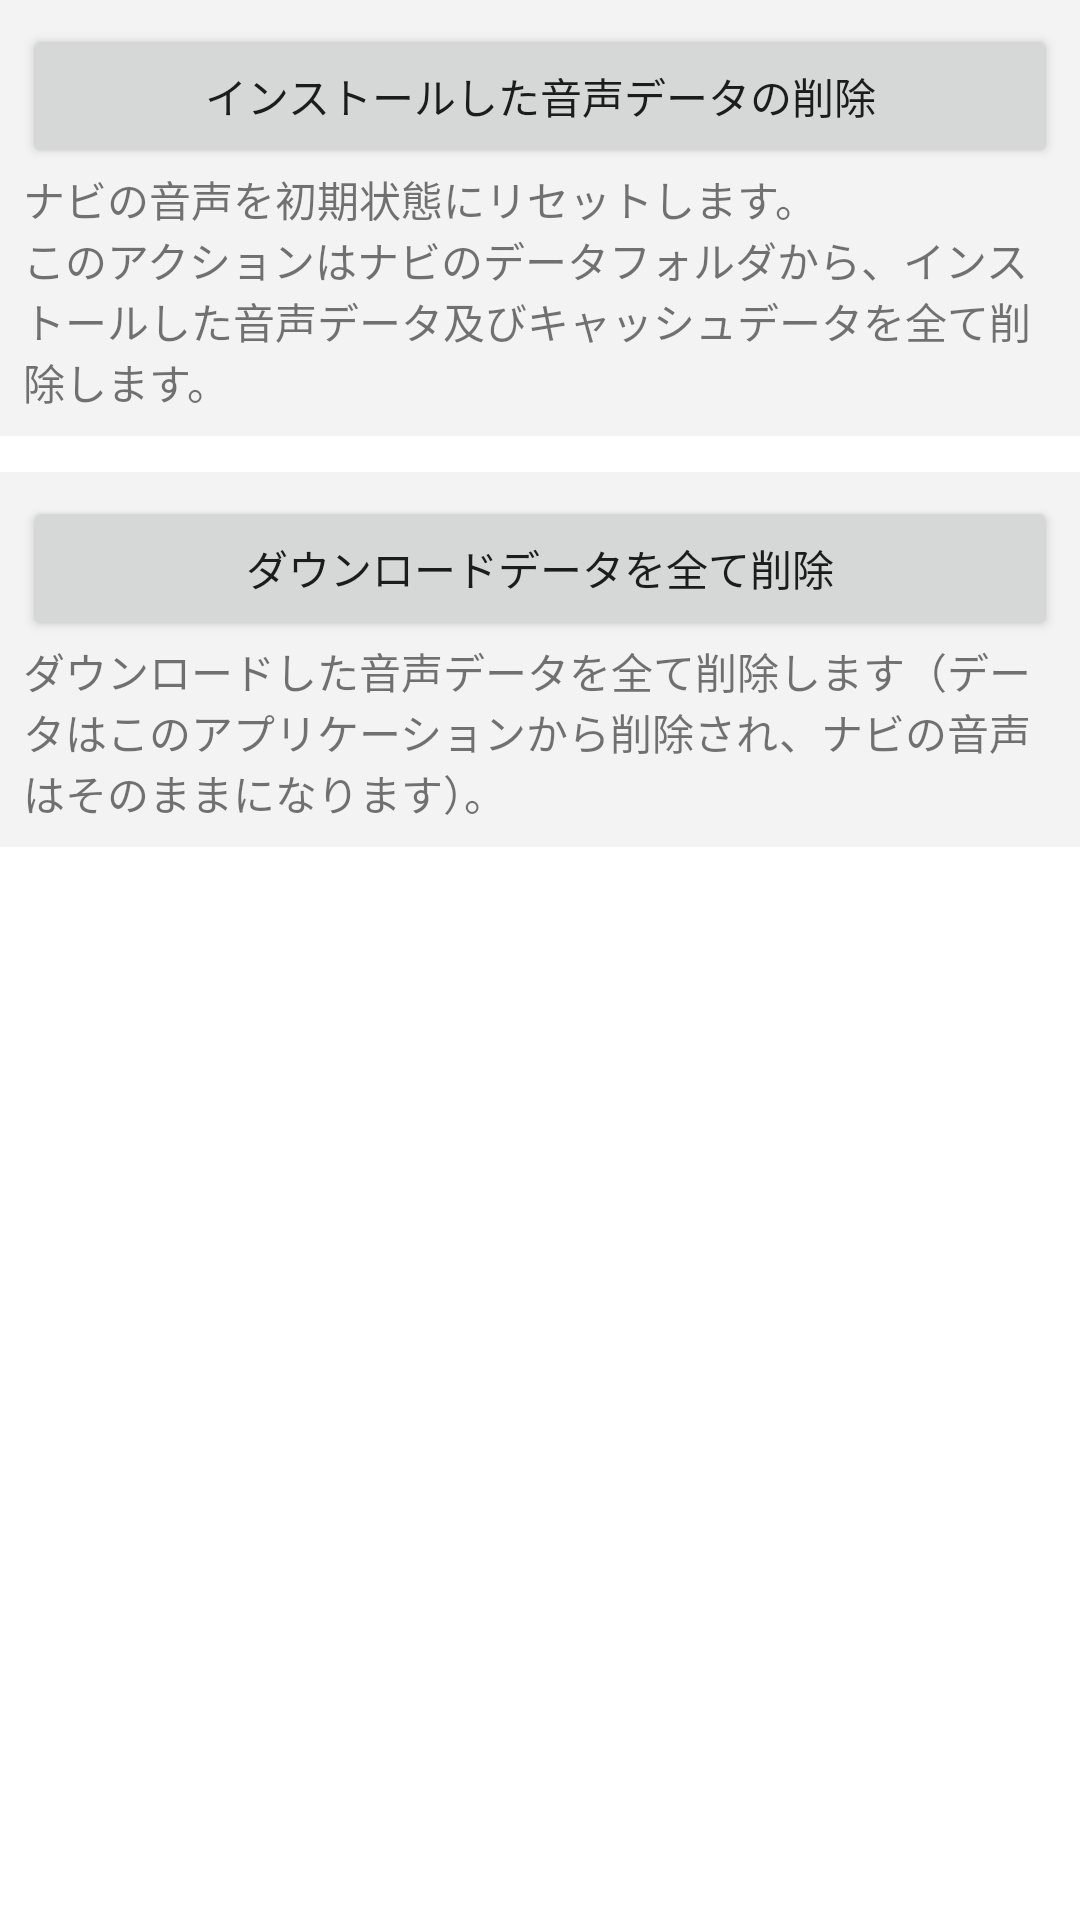

The Android layout XML behind this screen, and the referenced resources:
<!-- AndroidManifest.xml: application theme Theme.NaviVoiceChangerEx -->
<!-- res/layout/activity_maint.xml -->
<LinearLayout xmlns:android="http://schemas.android.com/apk/res/android"
    xmlns:tools="http://schemas.android.com/tools"
    android:id="@+id/LinearLayout1"
    android:layout_width="match_parent"
    android:layout_height="match_parent"
    android:orientation="vertical"
    android:paddingBottom="@dimen/activity_vertical_margin"
    android:paddingLeft="@dimen/activity_horizontal_margin"
    android:paddingRight="@dimen/activity_horizontal_margin"
    android:paddingTop="@dimen/activity_vertical_margin"
    tools:context=".MaintActivity" >

    <LinearLayout
        android:layout_width="match_parent"
        android:layout_height="wrap_content"
        android:layout_marginBottom="12dp"
        android:background="@color/maint_bg"
        android:orientation="vertical"
        android:padding="8dp" >

        <Button
            android:id="@+id/btn_purge_installed"
            android:layout_width="match_parent"
            android:layout_height="wrap_content"
            android:text="@string/btn_purge_installed" />

        <TextView
            android:id="@+id/text_btm_guide"
            android:layout_width="wrap_content"
            android:layout_height="wrap_content"
            android:text="@string/desc_purge_installed" />

    </LinearLayout>

    <LinearLayout
        android:layout_width="match_parent"
        android:layout_height="wrap_content"
        android:background="@color/maint_bg"
        android:orientation="vertical"
        android:padding="8dp" >

        <Button
            android:id="@+id/btn_purge_downloaded"
            android:layout_width="match_parent"
            android:layout_height="wrap_content"
            android:text="@string/btn_purge_downloaded" />

        <TextView
            android:id="@+id/textView2"
            android:layout_width="wrap_content"
            android:layout_height="wrap_content"
            android:text="@string/desc_purge_downloaded" />

    </LinearLayout>

</LinearLayout>
<!-- resources referenced by this layout -->
<resources>
  <color name="maint_bg">#fff3f3f3</color>
  <string name="btn_purge_downloaded">ダウンロードデータを全て削除</string>
  <string name="btn_purge_installed">インストールした音声データの削除</string>
  <string name="desc_purge_downloaded">ダウンロードした音声データを全て削除します（データはこのアプリケーションから削除され、ナビの音声はそのままになります）。</string>
  <string name="desc_purge_installed">ナビの音声を初期状態にリセットします。\nこのアクションはナビのデータフォルダから、インストールした音声データ及びキャッシュデータを全て削除します。</string>
  <style name="Theme.NaviVoiceChangerEx" parent="Theme.MaterialComponents.DayNight.DarkActionBar">
          
          <item name="colorPrimary">@color/purple_500</item>
          <item name="colorPrimaryVariant">@color/purple_700</item>
          <item name="colorOnPrimary">@color/white</item>
          
          <item name="colorSecondary">@color/teal_200</item>
          <item name="colorSecondaryVariant">@color/teal_700</item>
          <item name="colorOnSecondary">@color/black</item>
          
          <item name="android:statusBarColor">?attr/colorPrimaryVariant</item>
          
      </style>
  <!-- not gathered from this repository: default colours our renderer supplied (Android Studio template values) -->
  <color name="purple_500">#FF6200EE</color>
  <color name="purple_700">#FF3700B3</color>
  <color name="teal_200">#FF03DAC5</color>
  <color name="teal_700">#FF018786</color>
  <color name="black">#FF000000</color>
  <color name="white">#FFFFFFFF</color>
</resources>
